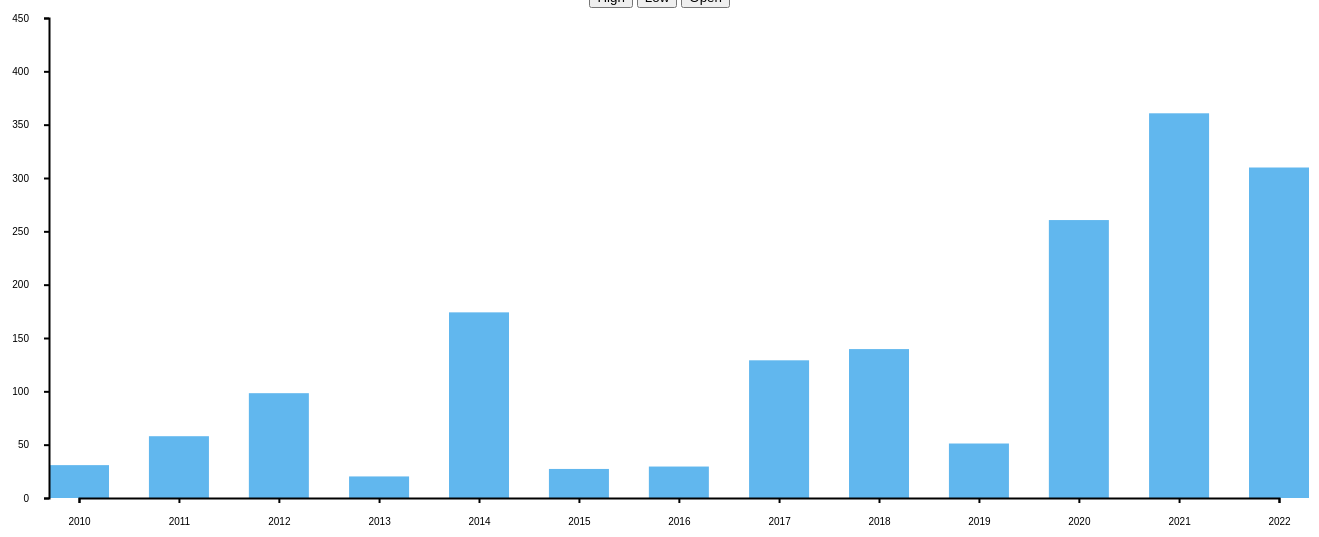
D3 v7 page, settled after 480 driven frames (8 s of simulated time); the page loaded 1 data file(s).



  function convertDate(date) {
    return [
      (date.getMonth() + 1).toString().padStart(2, '0'),
      (date.getDate()).toString().padStart(2, '0'),
      date.getFullYear().toString().padStart(2, '0'),
    ].join('/');
  }

  var dataDict = {}, area, svg, xScale, yScale, finalDataArray = [0, 0 ,0, 0, 0, 0, 0 ,0, 0, 0, 0, 0, 0], finalDataArray2 = [], finalDataArray3 = [], width, height, flag = false, barColor;
  const parseTime = d3.timeParse("%Y");

  width = 1300;
  height = 600;

  // add svg element inside div
  svg = d3.select(".main")
          .append("svg")
          .attr("width", width + 20)
          .attr("height",height)
          .style("display", "block")
          .style("margin", "auto")
          .attr("transform", "translate(0,0)");

  var barG = svg.append("g");

  let initializeLineChart = (finalDataArray) => {

    barG.selectAll("rect")
            .data(finalDataArray)
            .join(
                    function (enter){
                      return enter.append("rect")
                              .attr("class", "barChart")
                              .attr("x", function (d,i) {
                                return xScale(parseTime(d[0].getFullYear()));
                              })
                              .attr("y", function (d,i) {
                                return yScale(d[1]);
                              })
                              .attr("fill", "#1e99e7").style("opacity","0.7")
                              .attr("height", function (d,i) {
                                  console.log("test1")
                                return 480 - yScale(d[1]);
                              })
                              .attr("width", 60)

                    },
                    function(update) {
                      // .select(".barChart")
                      return update.transition().duration(500)
                              .delay(function(d, i) {
                                return i * 40;
                              })
                              .attr("y", function (d, i) {
                                return yScale(d[1]);
                              })
                              .attr("height", function (d, i) {
                                return 480 - yScale(d[1])
                              })
                              .attr("fill", function (){
                                return barColor
                              })
                    },
                    function (exit){
                      console.log(exit);
                      return exit.remove();
                    }
            )
            .attr("transform", "translate(50, 10)");
  }

  function prepareFinalArray(data, area, array) {
    var arrIdx = 0;
    var idx = 0;
    while (idx < data.length) {
      var highValue = 0;
      var i = idx;
      var startDate = new Date(data[i].Date);
      var initialYear = startDate.getFullYear();
      while (data[i] != undefined && initialYear == new Date(data[i].Date).getFullYear() && i < data.length) {
        highValue = data[i][area];
        i++;
      }
      array[arrIdx] = [startDate, highValue];
      arrIdx += 1;
      idx = i;
    }
  }

  function drawAreaChart(finalDataArray){
    var finalMaxDate = finalDataArray[finalDataArray.length - 1][0];
    var finalMinDate = finalDataArray[0][0];

    xScale = getScale([parseTime(finalMinDate.getFullYear()), parseTime(finalMaxDate.getFullYear())], [0, width - 100], "scaleTime");
    yScale = getScale([0, 450], [height - 120, 0], "scaleLinear");

    let xAxis = d3.axisBottom(xScale)
            .tickSize(5)
            .tickPadding(15)

    let yAxis = d3.axisLeft(yScale)
            .tickSize(5)
            .tickPadding(15)
            .tickValues([0, 50, 100, 150, 200, 250, 300, 350, 400, 450])


    function getScale(domainValues, rangeValues, scaleType){
      if(scaleType == "scaleLinear"){
        return d3.scaleLinear()
                .domain(domainValues)
                .range(rangeValues)
      }
      else if(scaleType == "scaleTime"){
        return d3.scaleTime()
                .domain(domainValues)
                .range(rangeValues)
      }
    }

    function draw(axis, stroke_width, translate, cls){
      svg.append("g")
              .call(axis).attr("transform", translate)
              .style("stroke-width", stroke_width)
              .attr("class", cls);
    }

    svg.append("text").attr("x",1200).attr("y",height - 800).style("stroke","black").style("stroke-width", "1").style("font-size", "15px").text("X-axis --> Start and end dates");
    svg.append("text").attr("x",1200).attr("y",height - 750).style("stroke","black").style("stroke-width", "1").style("font-size", "15px").text("Y-axis --> Maximum value of COVID19 cases");

    draw(xAxis, "2",  `translate(80, ${height - 110})`, "xlabel", "scaleTime");
    draw(yAxis, "2",`translate(50, 10)`, "xlabel", "scaleLinear");

    initializeLineChart(finalDataArray);

  }

  function arr(area, color){
    barColor = color
    d3.csv("Tesla.csv").then(function(data){
      let arr = prepareFinalArray(data, area, finalDataArray);
      if(!flag){
        drawAreaChart(finalDataArray);
        flag = true;
      }
      else{
        initializeLineChart(finalDataArray);
      }
    });
  }
  arr("High", '#1e99e7');


### data: Tesla.csv
Date, Open, High, Low, Close, Adj Close, Volume
2010-06-30, 1.719, 2.028, 1.553, 1.589, 1.589, 257806500
2010-07-01, 1.667, 1.728, 1.351, 1.464, 1.464, 123282000
2010-07-02, 1.533, 1.54, 1.247, 1.28, 1.28, 77097000
2010-07-06, 1.333, 1.333, 1.055, 1.074, 1.074, 103003500
2010-07-07, 1.093, 1.109, 0.9987, 1.053, 1.053, 103825500
2010-07-08, 1.076, 1.168, 1.038, 1.164, 1.164, 115671000
2010-07-09, 1.172, 1.193, 1.103, 1.16, 1.16, 60759000
2010-07-12, 1.197, 1.205, 1.133, 1.137, 1.137, 33037500
2010-07-13, 1.159, 1.243, 1.127, 1.209, 1.209, 40201500
2010-07-14, 1.196, 1.343, 1.184, 1.323, 1.323, 62928000
2010-07-15, 1.329, 1.433, 1.267, 1.326, 1.326, 56097000
2010-07-16, 1.38, 1.42, 1.337, 1.376, 1.376, 39319500
2010-07-19, 1.425, 1.483, 1.395, 1.461, 1.461, 37297500
2010-07-20, 1.457, 1.457, 1.337, 1.353, 1.353, 27379500
2010-07-21, 1.377, 1.393, 1.3, 1.348, 1.348, 18787500
2010-07-22, 1.367, 1.417, 1.358, 1.4, 1.4, 14367000
2010-07-23, 1.413, 1.437, 1.404, 1.419, 1.419, 9804000
2010-07-26, 1.433, 1.433, 1.353, 1.397, 1.397, 13833000
2010-07-27, 1.394, 1.412, 1.351, 1.37, 1.37, 9295500
2010-07-28, 1.37, 1.393, 1.367, 1.381, 1.381, 7008000
2010-07-29, 1.385, 1.392, 1.333, 1.357, 1.357, 9240000
2010-07-30, 1.347, 1.363, 1.303, 1.329, 1.329, 6403500
2010-08-02, 1.367, 1.398, 1.355, 1.395, 1.395, 10771500
2010-08-03, 1.4, 1.463, 1.388, 1.463, 1.463, 18457500
2010-08-04, 1.463, 1.479, 1.39, 1.417, 1.417, 13695000
2010-08-05, 1.436, 1.437, 1.337, 1.363, 1.363, 11943000
2010-08-06, 1.34, 1.344, 1.301, 1.306, 1.306, 11128500
2010-08-09, 1.327, 1.332, 1.297, 1.307, 1.307, 12190500
2010-08-10, 1.31, 1.31, 1.255, 1.269, 1.269, 19219500
2010-08-11, 1.246, 1.259, 1.19, 1.193, 1.193, 11964000
2010-08-12, 1.187, 1.193, 1.159, 1.173, 1.173, 10365000
2010-08-13, 1.212, 1.23, 1.177, 1.221, 1.221, 9510000
2010-08-16, 1.23, 1.253, 1.217, 1.252, 1.252, 7287000
2010-08-17, 1.264, 1.293, 1.252, 1.277, 1.277, 6718500
2010-08-18, 1.306, 1.306, 1.24, 1.251, 1.251, 9019500
2010-08-19, 1.236, 1.283, 1.222, 1.253, 1.253, 8686500
2010-08-20, 1.243, 1.274, 1.234, 1.273, 1.273, 4440000
2010-08-23, 1.273, 1.359, 1.267, 1.342, 1.342, 16321500
2010-08-24, 1.283, 1.314, 1.263, 1.28, 1.28, 10096500
2010-08-25, 1.277, 1.332, 1.237, 1.327, 1.327, 7549500
2010-08-26, 1.326, 1.351, 1.307, 1.317, 1.317, 6507000
2010-08-27, 1.317, 1.325, 1.3, 1.313, 1.313, 5694000
2010-08-30, 1.313, 1.346, 1.307, 1.325, 1.325, 10992000
2010-08-31, 1.311, 1.319, 1.289, 1.299, 1.299, 3016500
2010-09-01, 1.308, 1.379, 1.307, 1.363, 1.363, 7423500
2010-09-02, 1.358, 1.416, 1.354, 1.404, 1.404, 7306500
2010-09-03, 1.391, 1.42, 1.377, 1.403, 1.403, 6519000
2010-09-07, 1.374, 1.4, 1.367, 1.369, 1.369, 3651000
2010-09-08, 1.377, 1.397, 1.373, 1.393, 1.393, 4326000
2010-09-09, 1.4, 1.403, 1.379, 1.381, 1.381, 5643000
2010-09-10, 1.383, 1.395, 1.317, 1.345, 1.345, 5799000
2010-09-13, 1.393, 1.393, 1.367, 1.381, 1.381, 5412000
2010-09-14, 1.369, 1.44, 1.369, 1.408, 1.408, 9820500
2010-09-15, 1.399, 1.467, 1.386, 1.465, 1.465, 10269000
2010-09-16, 1.477, 1.544, 1.389, 1.396, 1.396, 40267500
2010-09-17, 1.401, 1.421, 1.32, 1.349, 1.349, 17977500
2010-09-20, 1.378, 1.423, 1.344, 1.404, 1.404, 14212500
2010-09-21, 1.393, 1.437, 1.378, 1.385, 1.385, 11940000
2010-09-22, 1.391, 1.397, 1.32, 1.325, 1.325, 14443500
2010-09-23, 1.326, 1.343, 1.3, 1.304, 1.304, 10021500
... 3,017 more rows